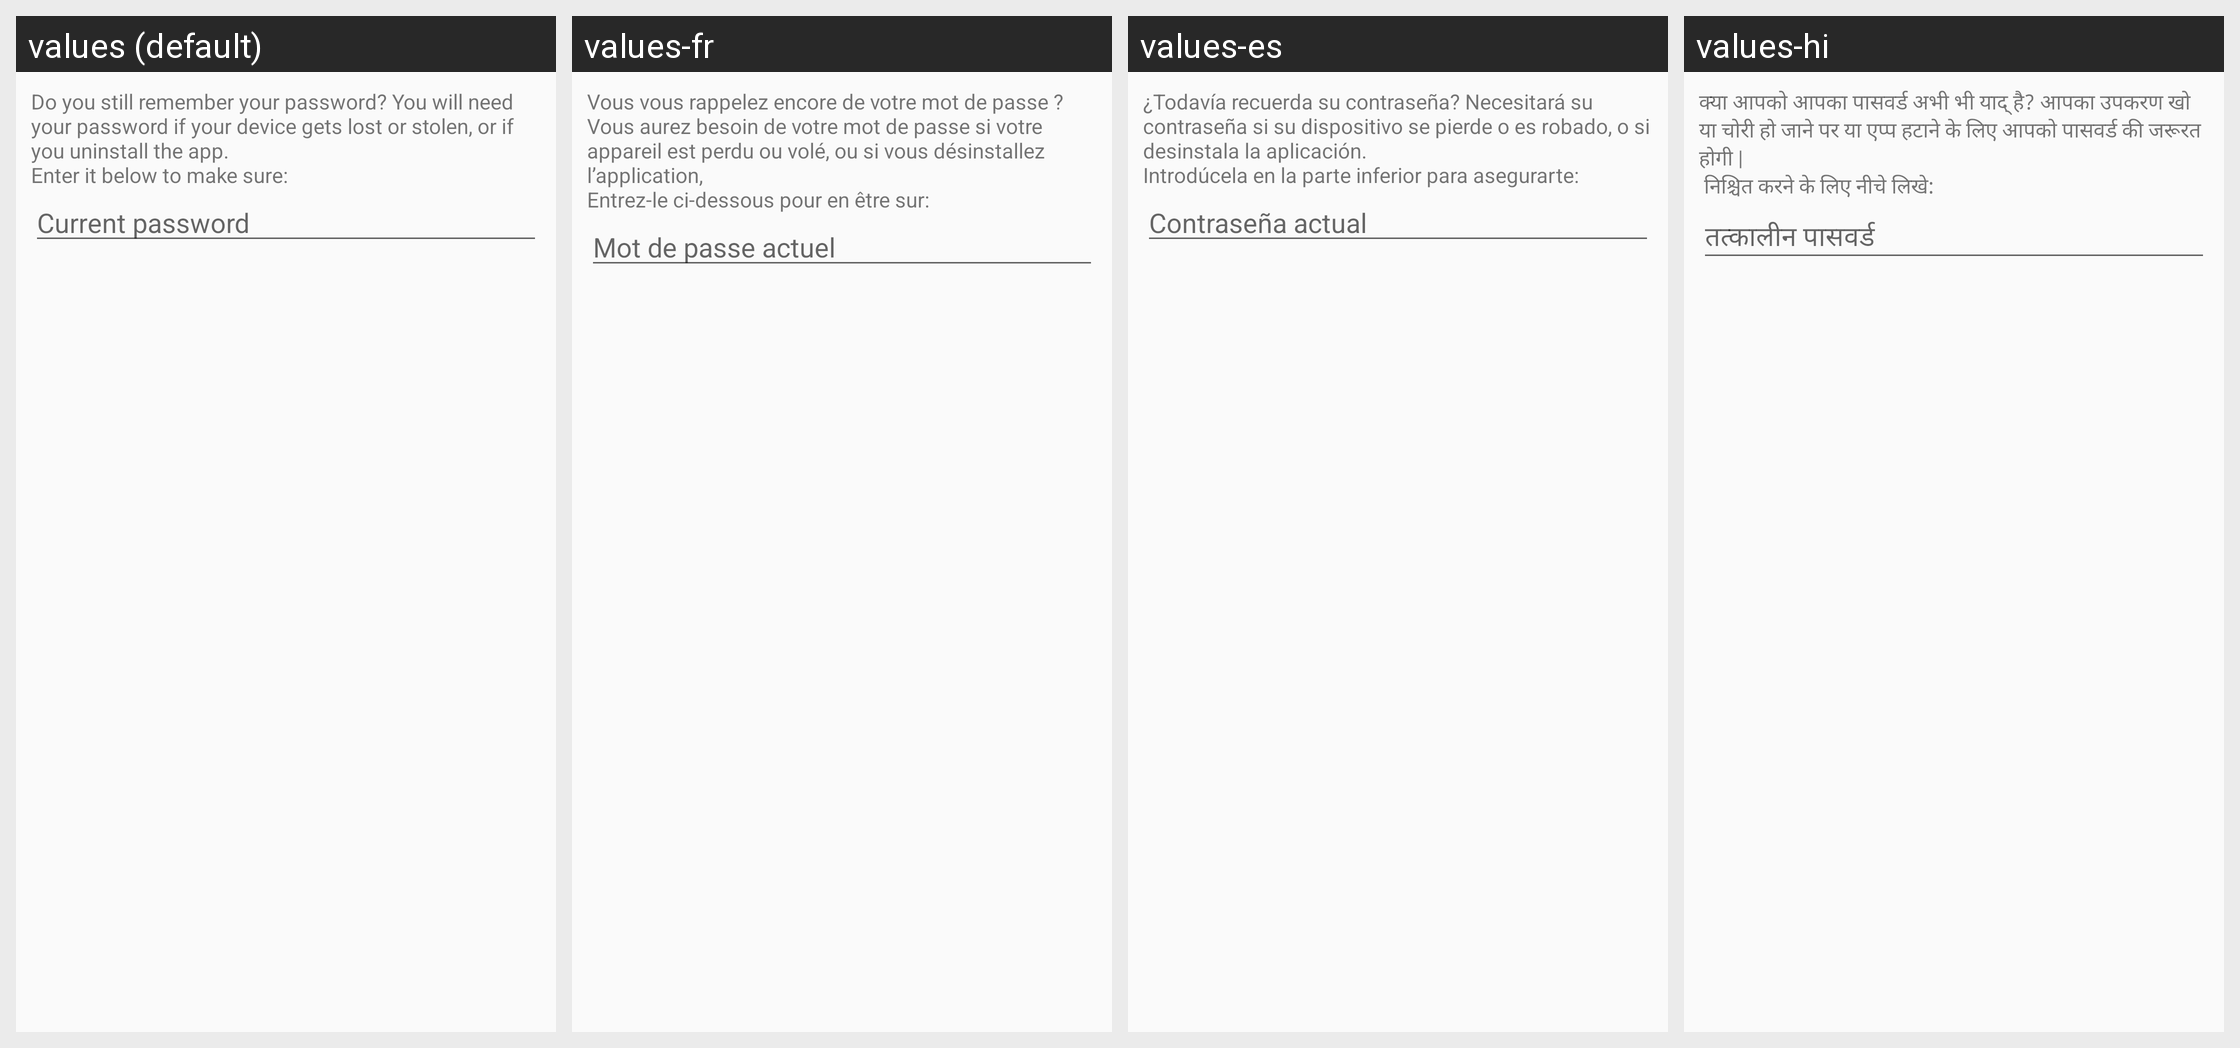

Locale-by-locale string values for the Android screen shown in this grid:
Android screen res/layout/alert_remember_password.xml rendered under 4 locales, left to right: values (default), values-fr, values-es, values-hi. Device: Nexus 5 (rendered at 1080×1920; each locale shown at half size, 540×960, under a caption strip naming it); theme AppTheme.
Other locales in the repository, not shown: values-ar, values-de, values-el, values-ht, values-it, values-ja, values-nl, values-pt, values-ru, values-zh.
Strings drawn on this screen, with the default value and each locale's value (text and hints the layout hard-codes, and strings that could not be matched under every locale, appear in the picture but are not listed):

password_check_remember_message
  values: Do you still remember your password? You will need your password if your device gets lost or stolen, or if you uninstall the app.
      Enter it below to make sure:
  values-fr: Vous vous rappelez encore de votre mot de passe ? Vous aurez besoin de votre mot de passe si votre appareil est perdu ou volé, ou si vous désinstallez l’application, 
      Entrez-le ci-dessous pour en être sur:
  values-es: ¿Todavía recuerda su contraseña? Necesitará su contraseña si su dispositivo se pierde o es robado, o si desinstala la aplicación.
      Introdúcela en la parte inferior para asegurarte:
  values-hi: क्या आपको आपका पासवर्ड अभी भी याद् है? आपका उपकरण खो या चोरी हो जाने पर या एप्प हटाने के लिए आपको पासवर्ड की जरूरत होगी |
       निश्चित करने के लिए नीचे लिखे:

password_check_current_password
  values: Current password
  values-fr: Mot de passe actuel
  values-es: Contraseña actual
  values-hi: तत्कालीन पासवर्ड
